Run: headless pygame with SDL's dummy video driver; simulated clock (each Clock.tick advances the game by its frame time, no real sleeping); random seed 0; keys injected as events and as key.get_pressed() state; no mouse input.
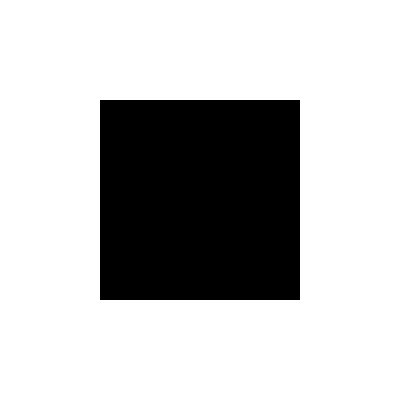
Frame 1 of 4 · flips 1–60 · no input
Frame 2 of 4 · flips 61–180 · tapped SPACE, RETURN · held RIGHT (→), D · screen unchanged from frame 1, image omitted
Frame 3 of 4 · flips 181–300 · held DOWN (↓), S · screen unchanged from frame 2, image omitted
Frame 4 of 4 · flips 301–420 · held LEFT (←), A, UP (↑), W · screen unchanged from frame 3, image omitted

The pygame program that drew these frames:

import pygame
import sys

# Initialize Pygame
pygame.init()

# Constants
WHITE = (255, 255, 255)
BLACK = (0, 0, 0)

# Create an initial window
width, height = 400, 400
screen = pygame.display.set_mode((width, height), pygame.RESIZABLE)
pygame.display.set_caption("TEST")

# Initial position and size of the square
square_size = min(width, height) // 2
square_rect = pygame.Rect((width - square_size) // 2, (height - square_size) // 2, square_size, square_size)

def bounce():
    pass
def drawToDisplaySize():
    global width, height, square_rect, square_size
    # Update the window size
    width, height = event.w, event.h
    # Update the size of the square based on the new window size
    square_size = min(width, height) // 2
    square_rect.size = (square_size, square_size)
    # Update the position of the square to keep it centered
    square_rect.x = (width - square_size) // 2
    square_rect.y = (height - square_size) // 2

# drawToDisplaySize()
while True:
    for event in pygame.event.get():
        if event.type == pygame.QUIT:
            pygame.quit()
            sys.exit()

        elif event.type == pygame.VIDEORESIZE:
            drawToDisplaySize()

    # Clear the screen
    screen.fill(WHITE)

    # Draw the square
    pygame.draw.rect(screen, BLACK, square_rect)

    # Update the display
    pygame.display.flip()
